The GitHub repository jayaschool1981-rgb/ai-med-image-analysis contains a labelled image folder "samples" with 2 categories: normal, pneumonia. Examples follow, each with its label.

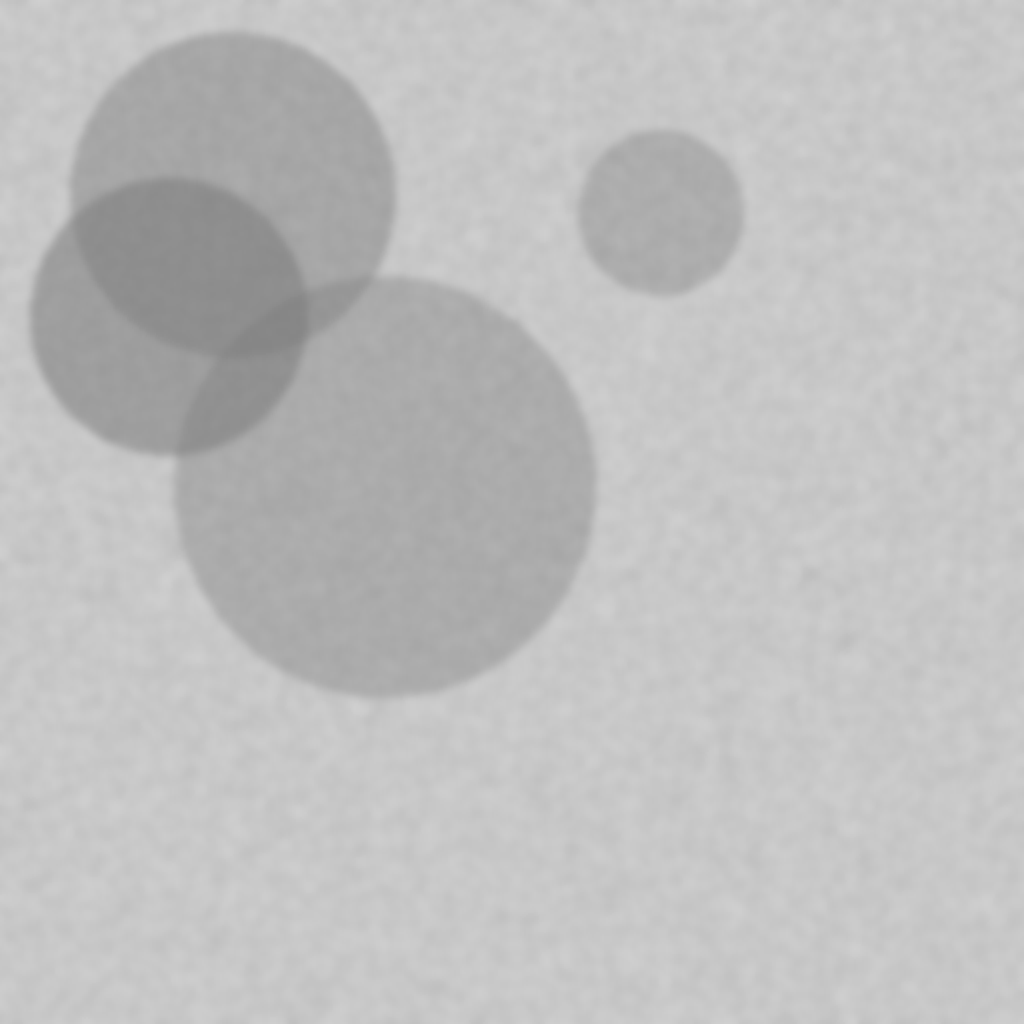
Label: pneumonia

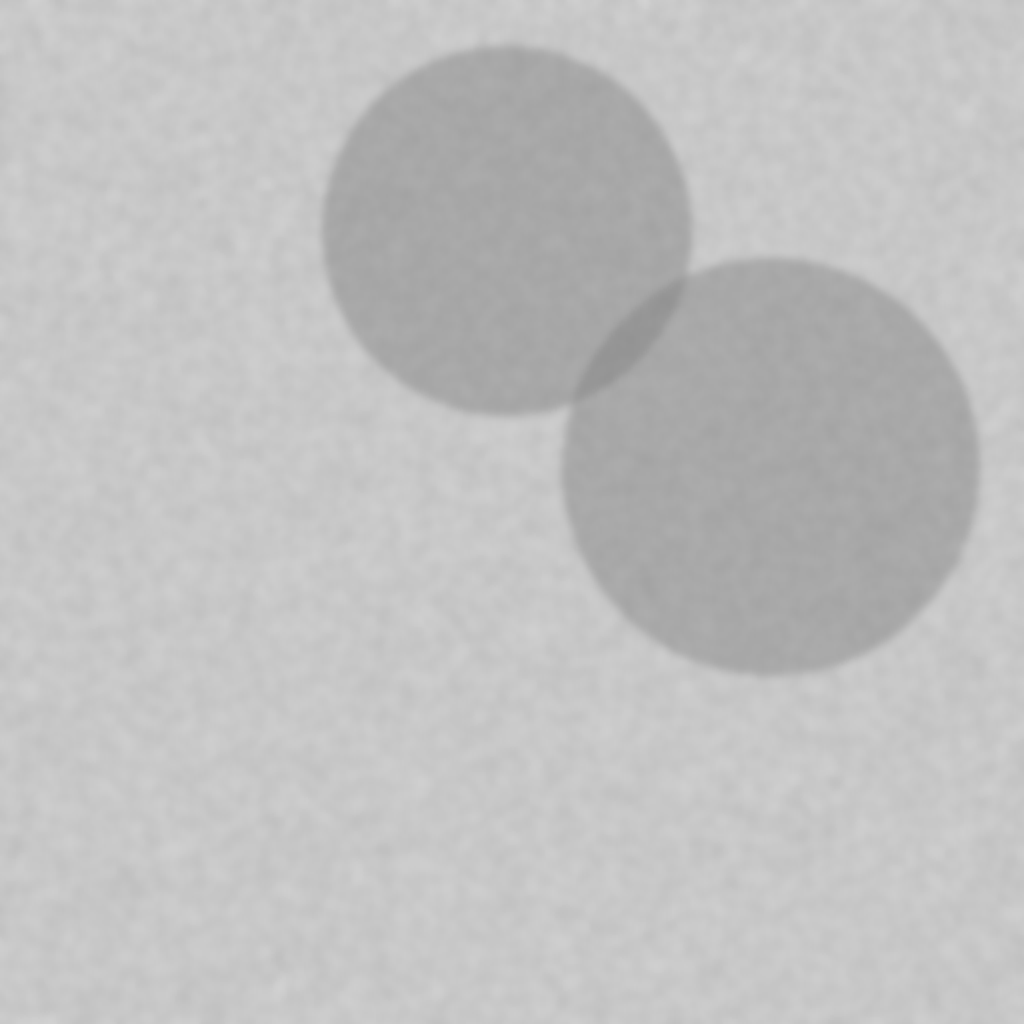
Label: pneumonia

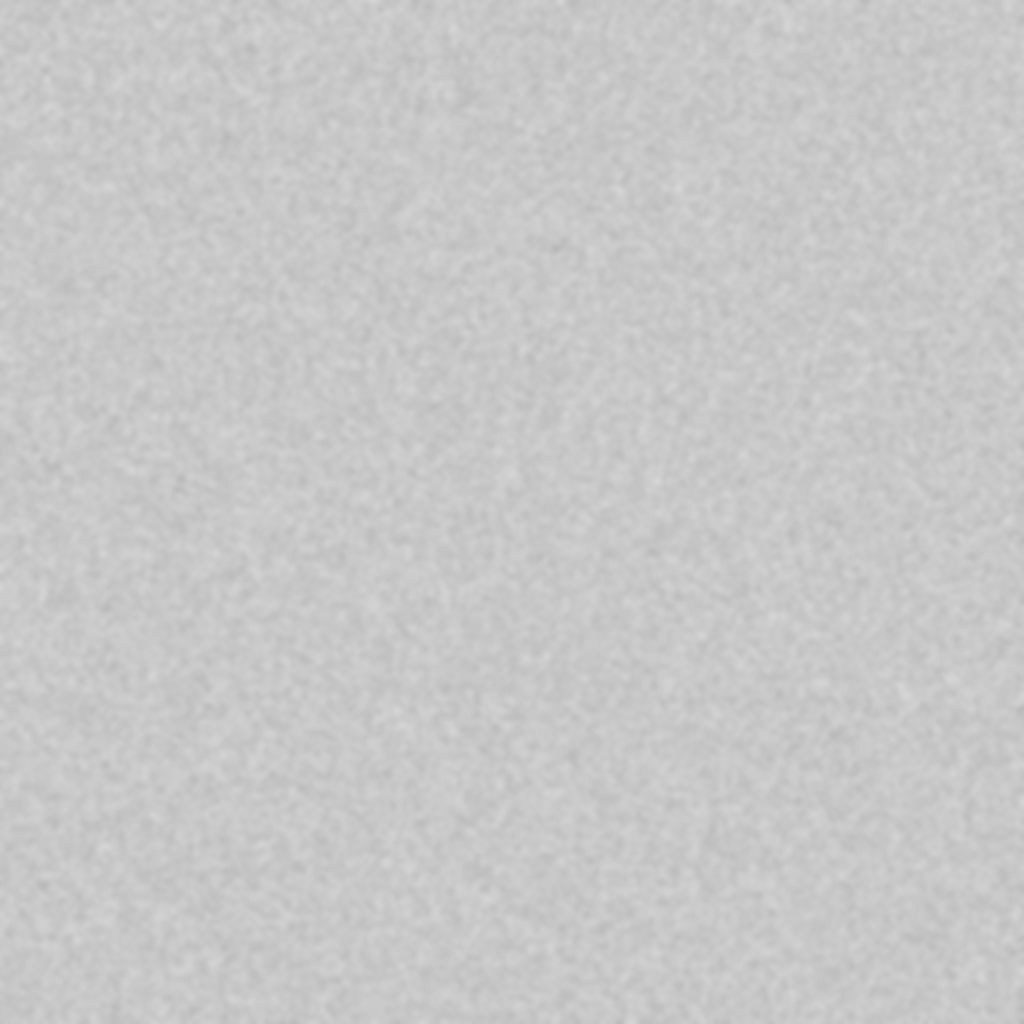
Label: normal

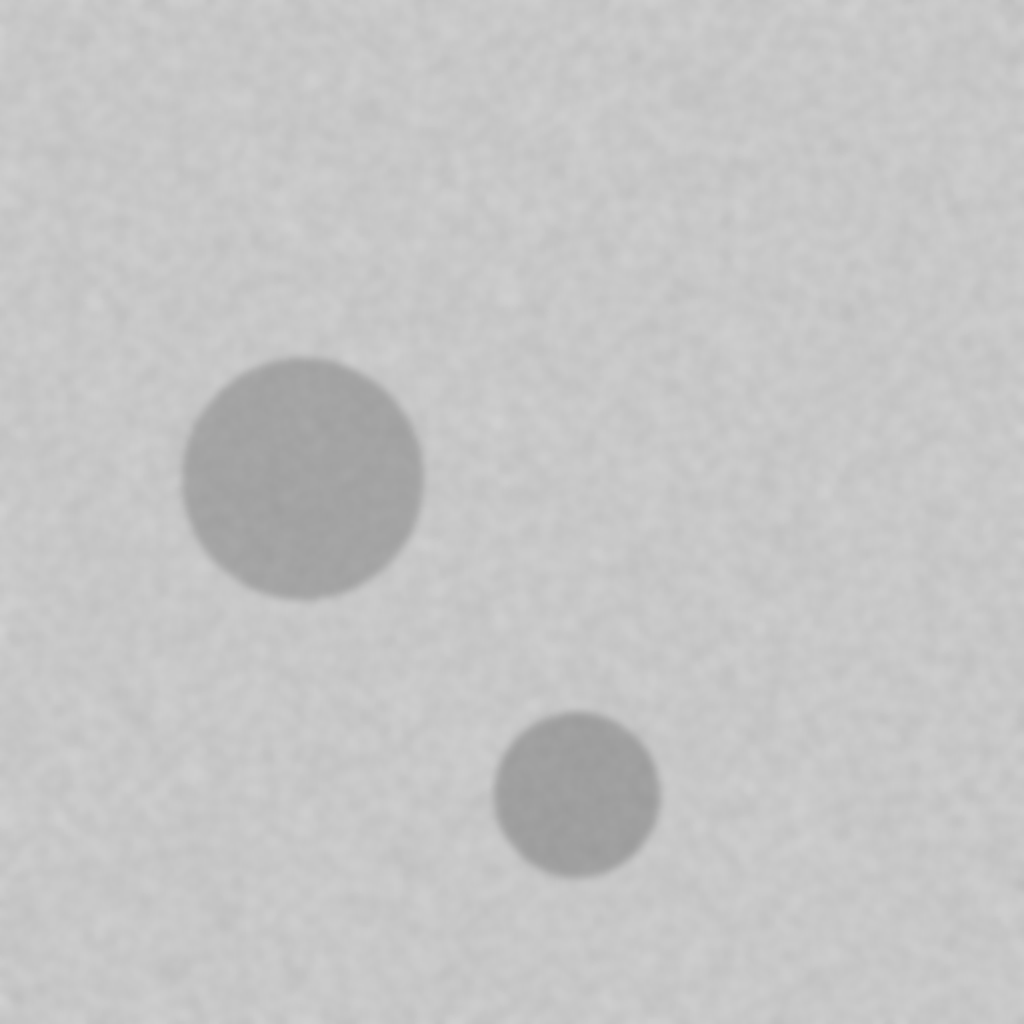
Label: pneumonia

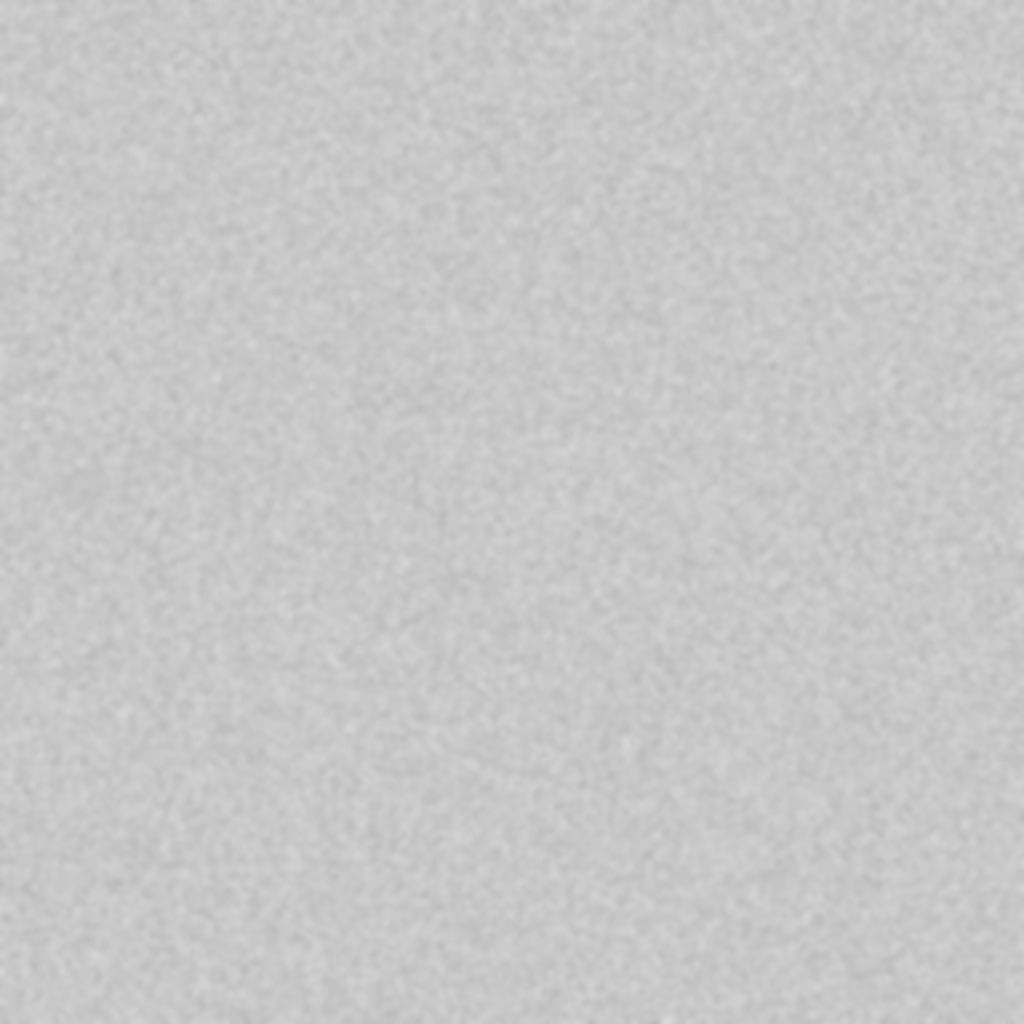
Label: normal

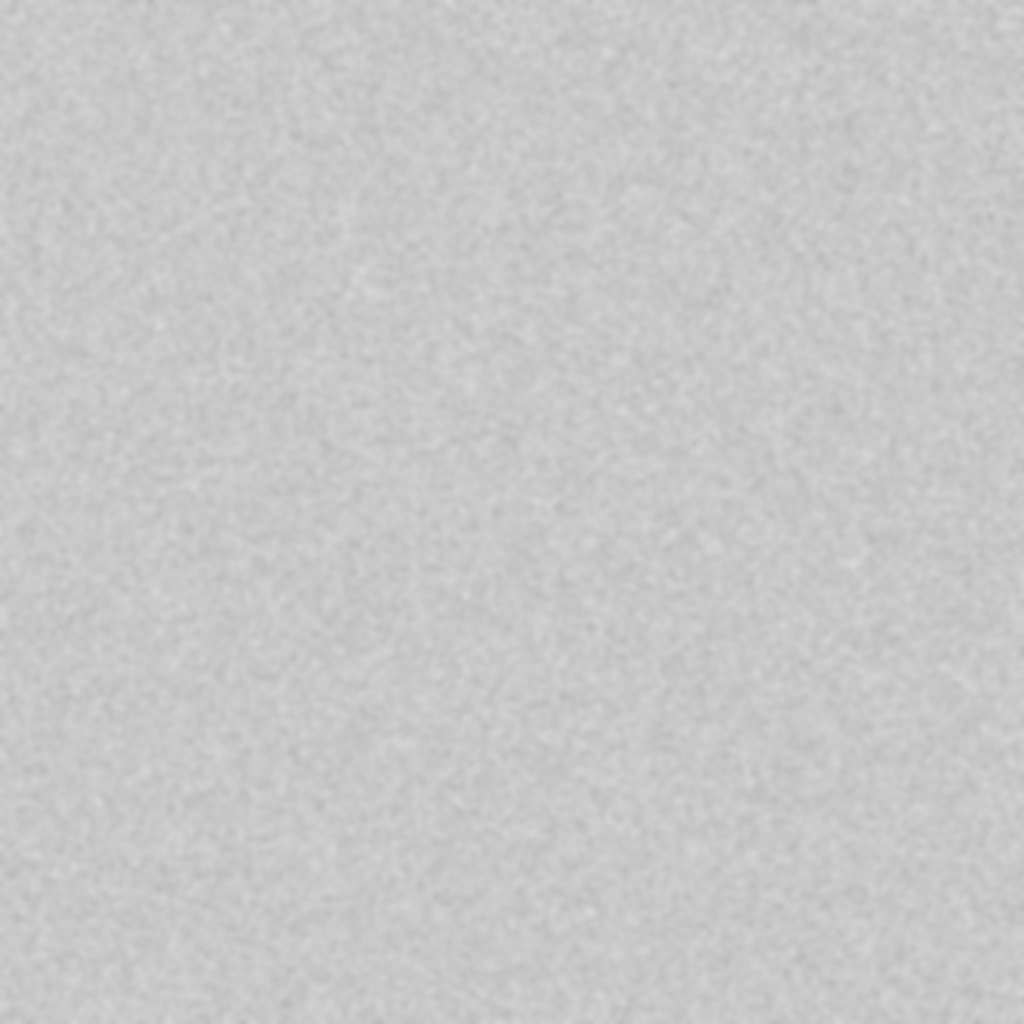
Label: normal
